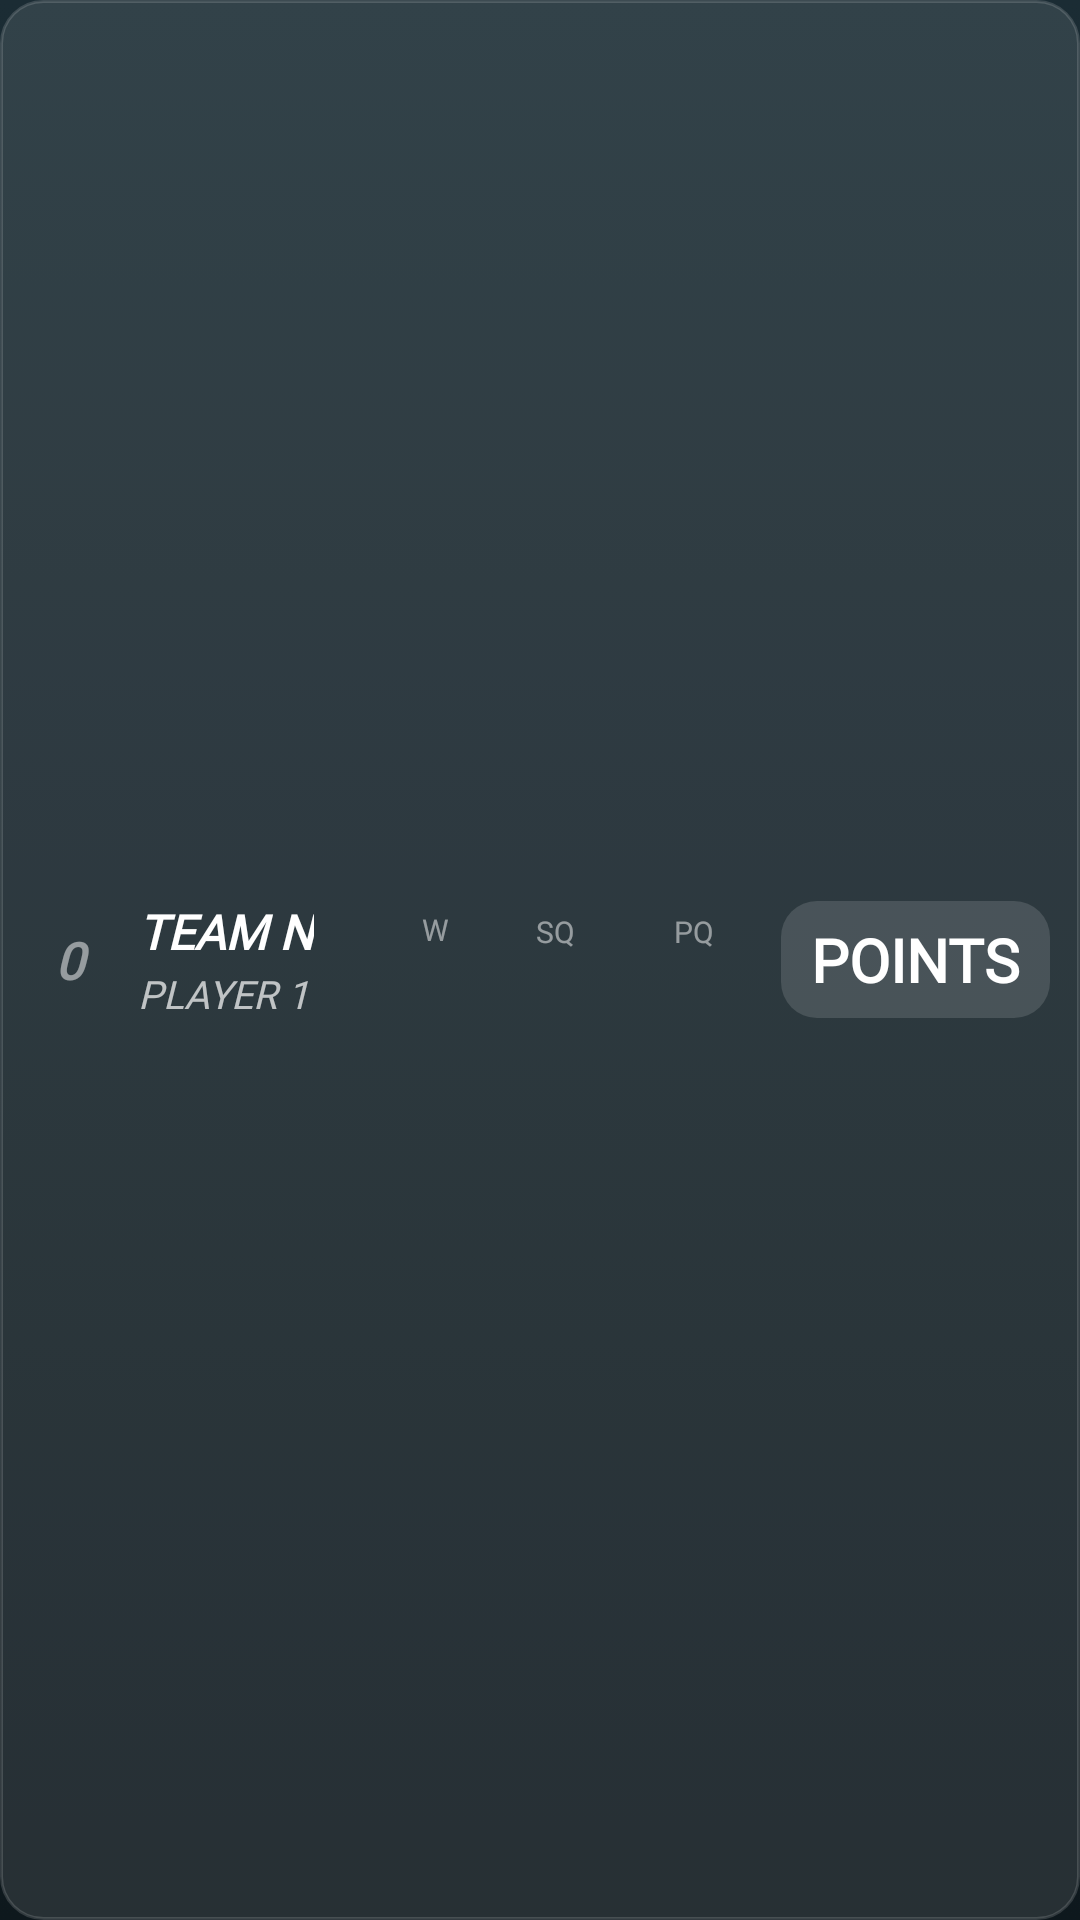

Reconstruct the res/layout file that produces this screen, plus the resources it refers to.
<!-- AndroidManifest.xml: application theme Theme.MyApplication -->
<!-- res/layout/tournament_layout_table.xml -->
<?xml version="1.0" encoding="utf-8"?>
<LinearLayout xmlns:android="http://schemas.android.com/apk/res/android"
    android:orientation="horizontal"
    android:layout_width="match_parent"
    android:layout_height="wrap_content"
    android:padding="10dp"
    android:gravity="center_vertical"
    android:background="@drawable/bg_list_card">

    
    <TextView
        android:id="@+id/txtPosition"
        android:layout_width="26dp"
        android:layout_height="wrap_content"
        android:text="@string/zero"
        android:fontFamily="@font/helvetica_black"
        android:textStyle="bold|italic"
        android:textColor="@color/list_text_muted"
        android:gravity="center"
        android:textSize="17sp" />

    
    <LinearLayout
        android:layout_width="0dp"
        android:layout_height="wrap_content"
        android:layout_weight="1"
        android:orientation="vertical"
        android:layout_marginHorizontal="10dp">

        <LinearLayout
            android:layout_width="match_parent"
            android:layout_height="wrap_content"
            android:orientation="horizontal"
            android:gravity="center_vertical">

            <TextView
                android:id="@+id/txtTeam"
                android:layout_width="wrap_content"
                android:layout_height="wrap_content"
                android:text="@string/team_n"
                android:fontFamily="@font/helvetica_black"
                android:textStyle="bold|italic"
                android:textColor="@color/list_text_primary"
                android:textAllCaps="true"
                android:maxLines="1"
                android:ellipsize="end"
                android:textSize="16sp" />

            
            <TextView
                android:id="@+id/txtDirectClash"
                android:layout_width="wrap_content"
                android:layout_height="wrap_content"
                android:layout_marginStart="6dp"
                android:visibility="gone"
                android:text="@string/head_to_head_short"
                android:fontFamily="@font/helvetica_black"
                android:textStyle="bold|italic"
                android:textColor="@color/list_highlight_text"
                android:textSize="11sp" />
        </LinearLayout>

        <TextView
            android:id="@+id/txtTeamPlayers"
            android:layout_width="match_parent"
            android:layout_height="wrap_content"
            android:text="@string/player_1"
            android:fontFamily="@font/helvetica_black"
            android:textStyle="italic"
            android:textColor="@color/list_text_secondary"
            android:lineSpacingMultiplier="1.05"
            android:maxLines="2"
            android:ellipsize="end"
            android:layout_marginTop="1dp"
            android:textSize="13sp" />
    </LinearLayout>

    
    <LinearLayout
        android:layout_width="wrap_content"
        android:layout_height="wrap_content"
        android:orientation="vertical"
        android:gravity="center"
        android:minWidth="30dp"
        android:layout_marginEnd="4dp">

        <TextView
            android:layout_width="wrap_content"
            android:layout_height="wrap_content"
            android:text="@string/col_wins"
            android:fontFamily="@font/helvetica_black"
            android:textColor="@color/list_text_muted"
            android:textSize="10sp" />

        <TextView
            android:id="@+id/txtWins"
            android:layout_width="wrap_content"
            android:layout_height="wrap_content"
            android:fontFamily="@font/helvetica_black"
            android:textStyle="bold"
            android:textColor="@color/list_text_secondary"
            android:textSize="15sp" />
    </LinearLayout>

    
    <LinearLayout
        android:layout_width="wrap_content"
        android:layout_height="wrap_content"
        android:orientation="vertical"
        android:gravity="center"
        android:minWidth="42dp"
        android:layout_marginEnd="4dp">

        <TextView
            android:layout_width="wrap_content"
            android:layout_height="wrap_content"
            android:text="@string/col_set_quotient"
            android:fontFamily="@font/helvetica_black"
            android:textColor="@color/list_text_muted"
            android:textSize="10sp" />

        <TextView
            android:id="@+id/txtSetQuotient"
            android:layout_width="wrap_content"
            android:layout_height="wrap_content"
            android:fontFamily="@font/helvetica_black"
            android:textStyle="bold"
            android:textColor="@color/list_text_secondary"
            android:textSize="14sp" />
    </LinearLayout>

    
    <LinearLayout
        android:layout_width="wrap_content"
        android:layout_height="wrap_content"
        android:orientation="vertical"
        android:gravity="center"
        android:minWidth="42dp"
        android:layout_marginEnd="8dp">

        <TextView
            android:layout_width="wrap_content"
            android:layout_height="wrap_content"
            android:text="@string/col_points_quotient"
            android:fontFamily="@font/helvetica_black"
            android:textColor="@color/list_text_muted"
            android:textSize="10sp" />

        <TextView
            android:id="@+id/txtPointsQuotient"
            android:layout_width="wrap_content"
            android:layout_height="wrap_content"
            android:fontFamily="@font/helvetica_black"
            android:textStyle="bold"
            android:textColor="@color/list_text_secondary"
            android:textSize="14sp" />
    </LinearLayout>

    <TextView
        android:id="@+id/txtPoints"
        android:layout_width="wrap_content"
        android:layout_height="wrap_content"
        android:minWidth="46dp"
        android:text="@string/points"
        android:background="@drawable/bg_points_pill"
        android:fontFamily="@font/helvetica_black"
        android:textStyle="bold"
        android:textColor="@color/list_text_primary"
        android:gravity="center"
        android:paddingHorizontal="10dp"
        android:paddingVertical="6dp"
        android:textSize="20sp" />
</LinearLayout>
<!-- resources referenced by this layout -->
<resources>
  <color name="list_highlight_text">#3FC4D2</color>
  <color name="list_text_muted">#80FFFFFF</color>
  <color name="list_text_primary">#FFFFFFFF</color>
  <color name="list_text_secondary">#B3FFFFFF</color>
  <!-- drawable bg_list_card (drawable) -->
  <?xml version="1.0" encoding="utf-8"?>
  <shape xmlns:android="http://schemas.android.com/apk/res/android"
      android:shape="rectangle">
      <solid android:color="@color/list_card_fill" />
      <corners android:radius="14dp" />
      <stroke
          android:width="1dp"
          android:color="@color/list_card_border" />
  </shape>
  <!-- drawable bg_points_pill (drawable) -->
  <?xml version="1.0" encoding="utf-8"?>
  <shape xmlns:android="http://schemas.android.com/apk/res/android"
      android:shape="rectangle">
      <solid android:color="@color/points_pill_fill" />
      <corners android:radius="12dp" />
  </shape>
  <string name="col_points_quotient">PQ</string>
  <string name="col_set_quotient">SQ</string>
  <string name="col_wins">W</string>
  <string name="head_to_head_short">H2H</string>
  <string name="player_1" translatable="false">PLAYER 1</string>
  <string name="points" translatable="false">POINTS</string>
  <string name="team_n" translatable="false">TEAM N</string>
  <string name="zero" translatable="false">0</string>
  <style name="Theme.MyApplication" parent="Theme.AppCompat.Light.NoActionBar">
  
          
          <item name="android:windowBackground">@drawable/bg_scoreboard</item>
  
          
          <item name="android:statusBarColor">@color/scorecard_bg_top</item>
          <item name="android:navigationBarColor">@color/scorecard_bg_bottom</item>
          <item name="android:windowLightStatusBar">false</item>
  
      </style>
  <color name="list_card_fill">#1AFFFFFF</color>
  <color name="list_card_border">#26FFFFFF</color>
  <color name="points_pill_fill">#22FFFFFF</color>
  <!-- drawable bg_scoreboard (drawable) -->
  <?xml version="1.0" encoding="utf-8"?>
  <shape xmlns:android="http://schemas.android.com/apk/res/android"
      android:shape="rectangle"
      android:dither="true">
      <gradient
          android:type="linear"
          android:angle="270"
          android:startColor="@color/scorecard_bg_top"
          android:endColor="@color/scorecard_bg_bottom"
          android:dither="true" />
  </shape>
  <color name="scorecard_bg_top">#1B2C34</color>
  <color name="scorecard_bg_bottom">#0E181D</color>
</resources>
